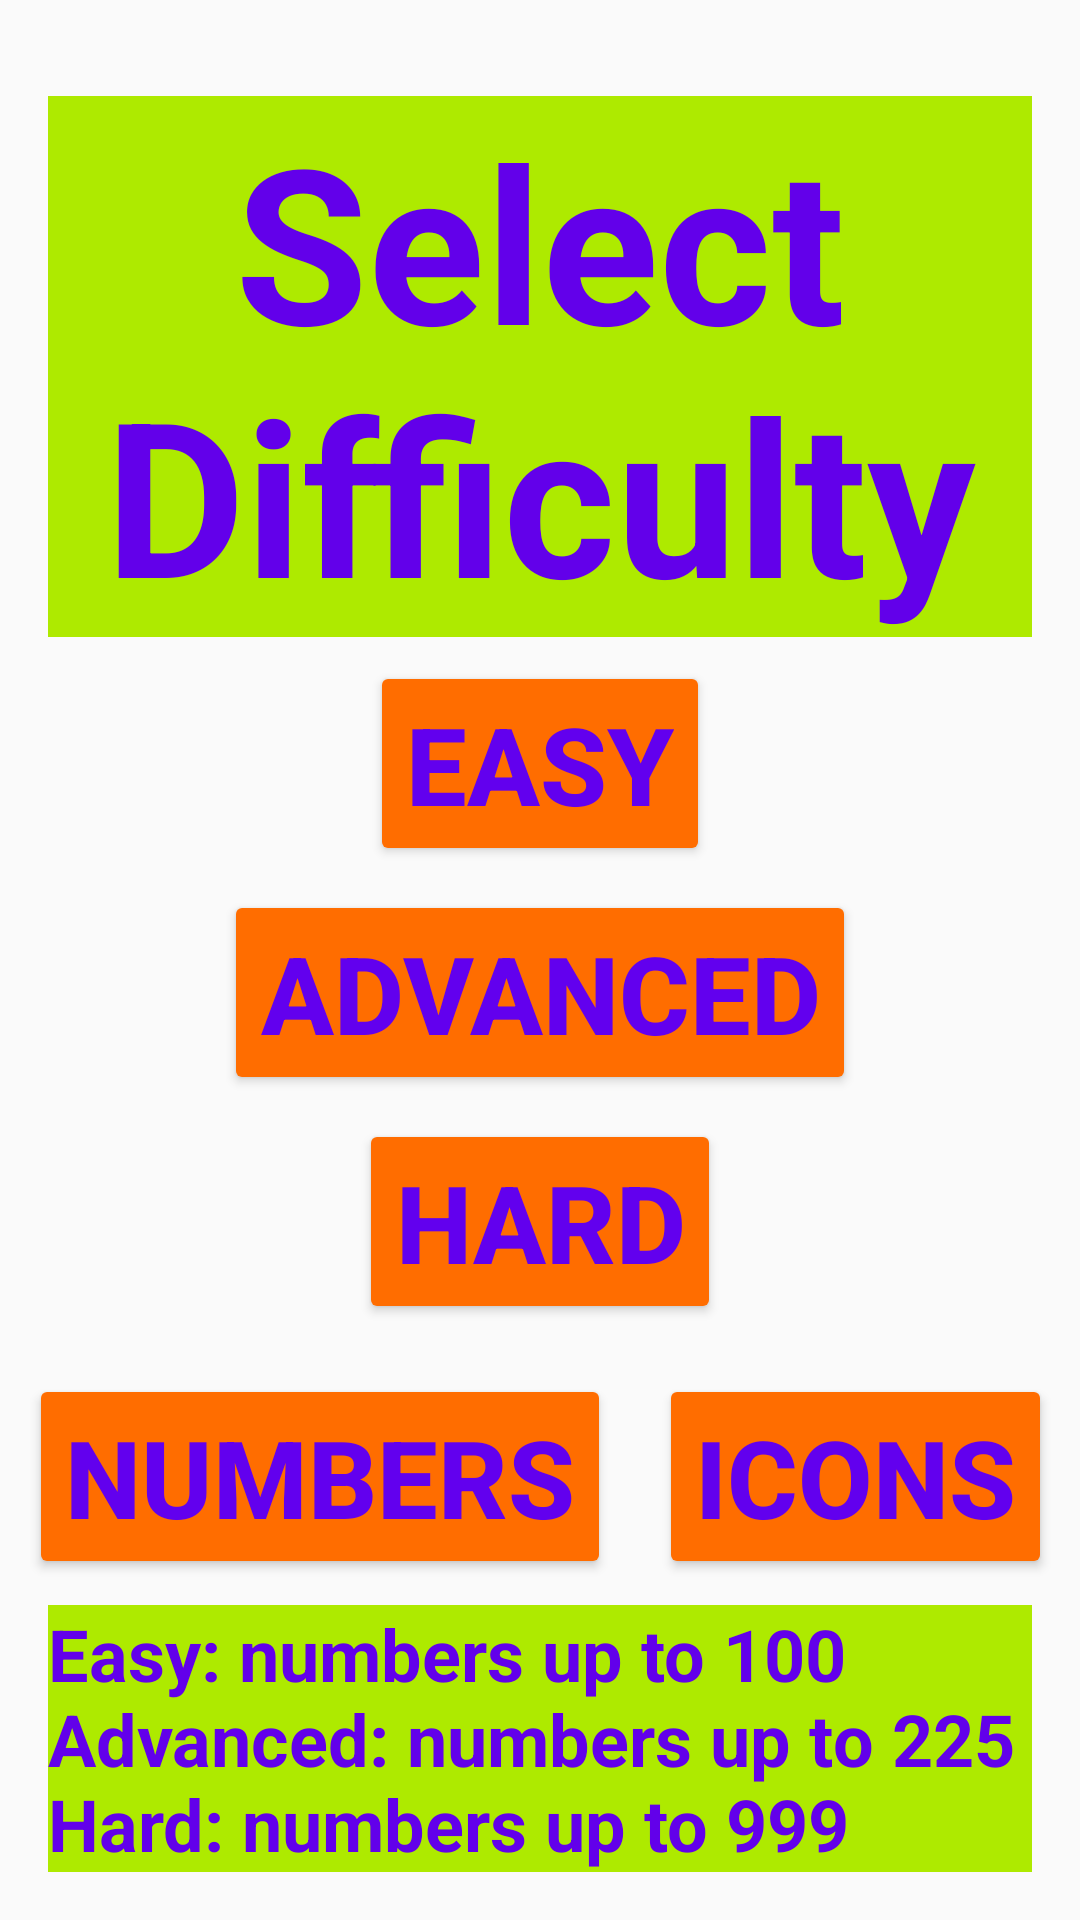

Android layout source for this screen:
<!-- AndroidManifest.xml: activity theme Theme.AppCompat.Light.NoActionBar -->
<!-- res/layout/activity_settings.xml -->
<?xml version="1.0" encoding="utf-8"?>
<FrameLayout xmlns:android="http://schemas.android.com/apk/res/android"
    xmlns:app="http://schemas.android.com/apk/res-auto"
    xmlns:tools="http://schemas.android.com/tools"
    android:layout_width="match_parent"
    android:layout_height="match_parent"
    android:background="?attr/fullscreenBackgroundColor"
    android:theme="@style/ThemeOverlay.Calc4Kids.FullscreenContainer"
    tools:context=".SettingsActivity">


    <androidx.constraintlayout.widget.ConstraintLayout
        android:layout_width="match_parent"
        android:layout_height="match_parent">

        <Button
            android:id="@+id/numbers"
            android:layout_width="wrap_content"
            android:layout_height="wrap_content"
            android:layout_marginStart="16dp"
            android:layout_marginTop="8dp"
            android:layout_marginEnd="8dp"
            android:text="@string/numbers"
            android:textColor="@color/purple_500"
            android:textSize="36sp"
            android:textStyle="bold"
            app:backgroundTint="#FF6D00"
            app:layout_constraintBottom_toTopOf="@+id/instruction"
            app:layout_constraintEnd_toStartOf="@id/icons"
            app:layout_constraintStart_toStartOf="parent"
            app:layout_constraintTop_toBottomOf="@+id/hard" />

        <Button
            android:id="@+id/icons"
            android:layout_width="wrap_content"
            android:layout_height="wrap_content"
            android:layout_marginStart="8dp"
            android:layout_marginTop="8dp"
            android:layout_marginEnd="16dp"
            android:text="@string/icons"
            android:textColor="@color/purple_500"
            android:textSize="36sp"
            android:textStyle="bold"
            app:backgroundTint="#FF6D00"
            app:layout_constraintBottom_toTopOf="@+id/instruction"
            app:layout_constraintEnd_toEndOf="parent"
            app:layout_constraintStart_toEndOf="@id/numbers"
            app:layout_constraintTop_toBottomOf="@+id/hard" />

        <Button
            android:id="@+id/easy"
            android:layout_width="wrap_content"
            android:layout_height="wrap_content"
            android:layout_marginStart="16dp"
            android:layout_marginTop="8dp"
            android:layout_marginEnd="16dp"
            android:text="@string/easy"
            android:textColor="@color/purple_500"
            android:textSize="36sp"
            android:textStyle="bold"
            app:backgroundTint="#FF6D00"
            app:layout_constraintEnd_toEndOf="parent"
            app:layout_constraintStart_toStartOf="parent"
            app:layout_constraintTop_toBottomOf="@+id/selectDifficulty" />

        <Button
            android:id="@+id/advanced"
            android:layout_width="wrap_content"
            android:layout_height="wrap_content"
            android:layout_marginStart="16dp"
            android:layout_marginTop="8dp"
            android:layout_marginEnd="16dp"
            android:text="@string/advanced"
            android:textColor="@color/purple_500"
            android:textSize="36sp"
            android:textStyle="bold"
            app:backgroundTint="#FF6D00"
            app:layout_constraintEnd_toEndOf="parent"
            app:layout_constraintStart_toStartOf="parent"
            app:layout_constraintTop_toBottomOf="@+id/easy" />

        <Button
            android:id="@+id/hard"
            android:layout_width="wrap_content"
            android:layout_height="wrap_content"
            android:layout_marginStart="16dp"
            android:layout_marginTop="8dp"
            android:layout_marginEnd="16dp"
            android:text="@string/hard"
            android:textColor="@color/purple_500"
            android:textSize="36sp"
            android:textStyle="bold"
            app:backgroundTint="#FF6D00"
            app:layout_constraintEnd_toEndOf="parent"
            app:layout_constraintStart_toStartOf="parent"
            app:layout_constraintTop_toBottomOf="@+id/advanced" />

        <TextView
            android:id="@+id/selectDifficulty"
            android:layout_width="0dp"
            android:layout_height="wrap_content"
            android:layout_marginStart="16dp"
            android:layout_marginTop="32dp"
            android:layout_marginEnd="16dp"
            android:background="#AEEA00"
            android:text="@string/selectDifficulty"
            android:textAlignment="center"
            android:textColor="#6200EA"
            android:textSize="72sp"
            android:textStyle="bold"
            app:layout_constraintEnd_toEndOf="parent"
            app:layout_constraintStart_toStartOf="parent"
            app:layout_constraintTop_toTopOf="parent" />

        <TextView
            android:id="@+id/instruction"
            android:layout_width="0dp"
            android:layout_height="wrap_content"
            android:layout_marginStart="16dp"
            android:layout_marginTop="16dp"
            android:layout_marginEnd="16dp"
            android:layout_marginBottom="16dp"
            android:background="#AEEA00"
            android:text="@string/instruction"
            android:textAlignment="viewStart"
            android:textColor="#6200EA"
            android:textSize="24sp"
            android:textStyle="bold"
            app:layout_constraintBottom_toBottomOf="parent"
            app:layout_constraintEnd_toEndOf="parent"
            app:layout_constraintHorizontal_bias="0.0"
            app:layout_constraintStart_toStartOf="parent"
            app:layout_constraintTop_toBottomOf="@+id/hard"
            app:layout_constraintVertical_bias="1.0" />
    </androidx.constraintlayout.widget.ConstraintLayout>
</FrameLayout>
<!-- resources referenced by this layout -->
<resources>
  <string name="advanced">Advanced</string>
  <string name="easy">Easy</string>
  <string name="hard">Hard</string>
  <string name="icons">Icons</string>
  <string name="instruction">
          Easy: numbers up to 100
          \nAdvanced: numbers up to 225
          \nHard: numbers up to 999
      </string>
  <string name="numbers">Numbers</string>
  <string name="selectDifficulty">Select Difficulty</string>
  <style name="ThemeOverlay.Calc4Kids.FullscreenContainer" parent="">
          <item name="fullscreenBackgroundColor">@color/light_blue_A400</item>
          <item name="fullscreenTextColor">@color/light_blue_A200</item>
      </style>
  <!-- not gathered from this repository: default colours our renderer supplied (Android Studio template values) -->
  <color name="purple_500">#FF6200EE</color>
</resources>
